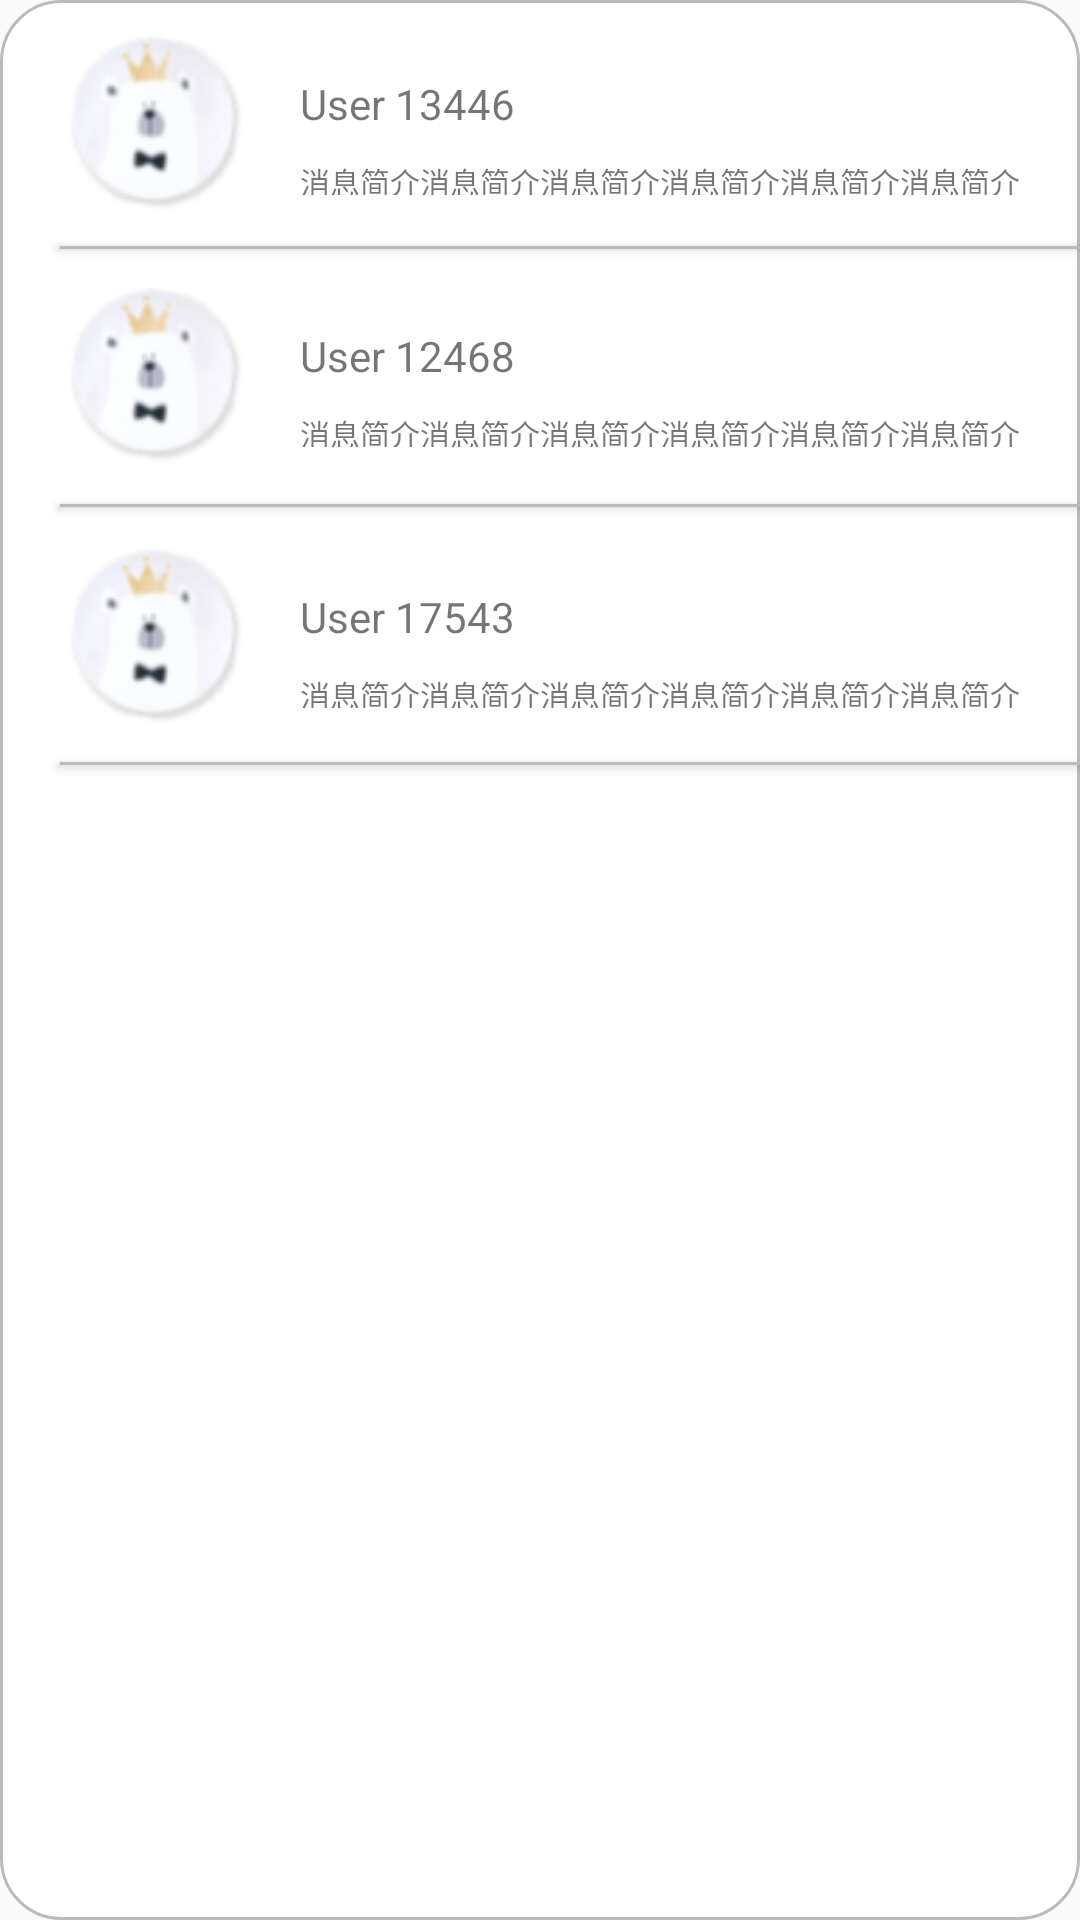

Write the Android layout XML for this screen, with the resource values it uses.
<!-- AndroidManifest.xml: application theme Theme.ArbitraryDoor -->
<!-- res/layout/activity_mymail2.xml -->
<?xml version="1.0" encoding="utf-8"?>
<RelativeLayout
    xmlns:android="http://schemas.android.com/apk/res/android"
    android:layout_width="381dp"
    android:layout_height="581dp"
    android:layout_marginLeft="16dp"
    android:background="@drawable/v24_shape1_my_mail"
    >
    <ImageView
    android:layout_width="58dp"
    android:layout_height="58dp"
    android:layout_marginLeft="23dp"
    android:layout_marginTop="12dp"
    android:src="@drawable/mymail2_icon"
    />
    <TextView
        android:layout_width="76dp"
        android:layout_height="16dp"
        android:layout_marginLeft="100dp"
        android:layout_marginTop="25dp"
        android:text="User 13446"
        android:textSize="14dp"
        />
    <TextView
        android:layout_width="240dp"
        android:layout_height="12dp"
        android:layout_marginLeft="100dp"
        android:layout_marginTop="53dp"
        android:text="消息简介消息简介消息简介消息简介消息简介消息简介"
        android:textSize="10dp"
        />
    <Button
        android:layout_width="348dp"
        android:layout_height="1dp"
        android:layout_marginTop="82dp"
        android:layout_marginLeft="20dp"
        android:background="#BBBBBB"
        />
    <ImageView
        android:layout_width="58dp"
        android:layout_height="58dp"
        android:layout_marginLeft="23dp"
        android:layout_marginTop="96dp"
        android:src="@drawable/mymail2_icon"
        />
    <TextView
        android:layout_width="76dp"
        android:layout_height="16dp"
        android:layout_marginLeft="100dp"
        android:layout_marginTop="109dp"
        android:text="User 12468"
        android:textSize="14dp"
        />
    <TextView
        android:layout_width="240dp"
        android:layout_height="12dp"
        android:layout_marginLeft="100dp"
        android:layout_marginTop="137dp"
        android:text="消息简介消息简介消息简介消息简介消息简介消息简介"
        android:textSize="10dp"
        />
    <Button
        android:layout_width="348dp"
        android:layout_height="1dp"
        android:layout_marginTop="168dp"
        android:layout_marginLeft="20dp"
        android:background="#BBBBBB"
        />
    <ImageView
        android:layout_width="58dp"
        android:layout_height="58dp"
        android:layout_marginLeft="23dp"
        android:layout_marginTop="183dp"
        android:src="@drawable/mymail2_icon"
        />
    <TextView
        android:layout_width="76dp"
        android:layout_height="16dp"
        android:layout_marginLeft="100dp"
        android:layout_marginTop="196dp"
        android:text="User 17543"
        android:textSize="14dp"
        />
    <TextView
        android:layout_width="240dp"
        android:layout_height="12dp"
        android:layout_marginLeft="100dp"
        android:layout_marginTop="224dp"
        android:text="消息简介消息简介消息简介消息简介消息简介消息简介"
        android:textSize="10dp"
        />
    <Button
        android:layout_width="348dp"
        android:layout_height="1dp"
        android:layout_marginTop="254dp"
        android:layout_marginLeft="20dp"
        android:background="#BBBBBB"
        />
</RelativeLayout>
<!-- resources referenced by this layout -->
<resources>
  <!-- drawable mymail2_icon: png bitmap (drawable, 3238 bytes) -->
  <!-- drawable v24_shape1_my_mail (drawable-v24) -->
  <shape xmlns:android="http://schemas.android.com/apk/res/android"
      android:shape="rectangle">
      
  
      
      <solid android:color="#FFFFFF" />
  
      
      <stroke
          android:width="1dp"
          android:color="#BBBBBB"
          />
  
      
      <corners
          android:radius="1dp"
          android:topLeftRadius="20dp"
          android:topRightRadius="20dp"
          android:bottomRightRadius="20dp"
          android:bottomLeftRadius="20dp"
          />
  
  </shape>
  <style name="Theme.ArbitraryDoor" parent="Theme.AppCompat.Light.NoActionBar">
          
          <item name="colorPrimary">@color/purple_500</item>
          <item name="colorPrimaryVariant">@color/purple_700</item>
          <item name="colorOnPrimary">@color/white</item>
          
          <item name="colorSecondary">@color/teal_200</item>
          <item name="colorSecondaryVariant">@color/teal_700</item>
          <item name="colorOnSecondary">@color/black</item>
          
          <item name="android:statusBarColor" tools:targetApi="l">?attr/colorPrimaryVariant</item>
          
      </style>
  <color name="purple_500">#FF6200EE</color>
  <color name="purple_700">#FF3700B3</color>
  <color name="white">#FFFFFFFF</color>
  <color name="teal_200">#FF03DAC5</color>
  <color name="teal_700">#FF018786</color>
  <color name="black">#FF000000</color>
</resources>
